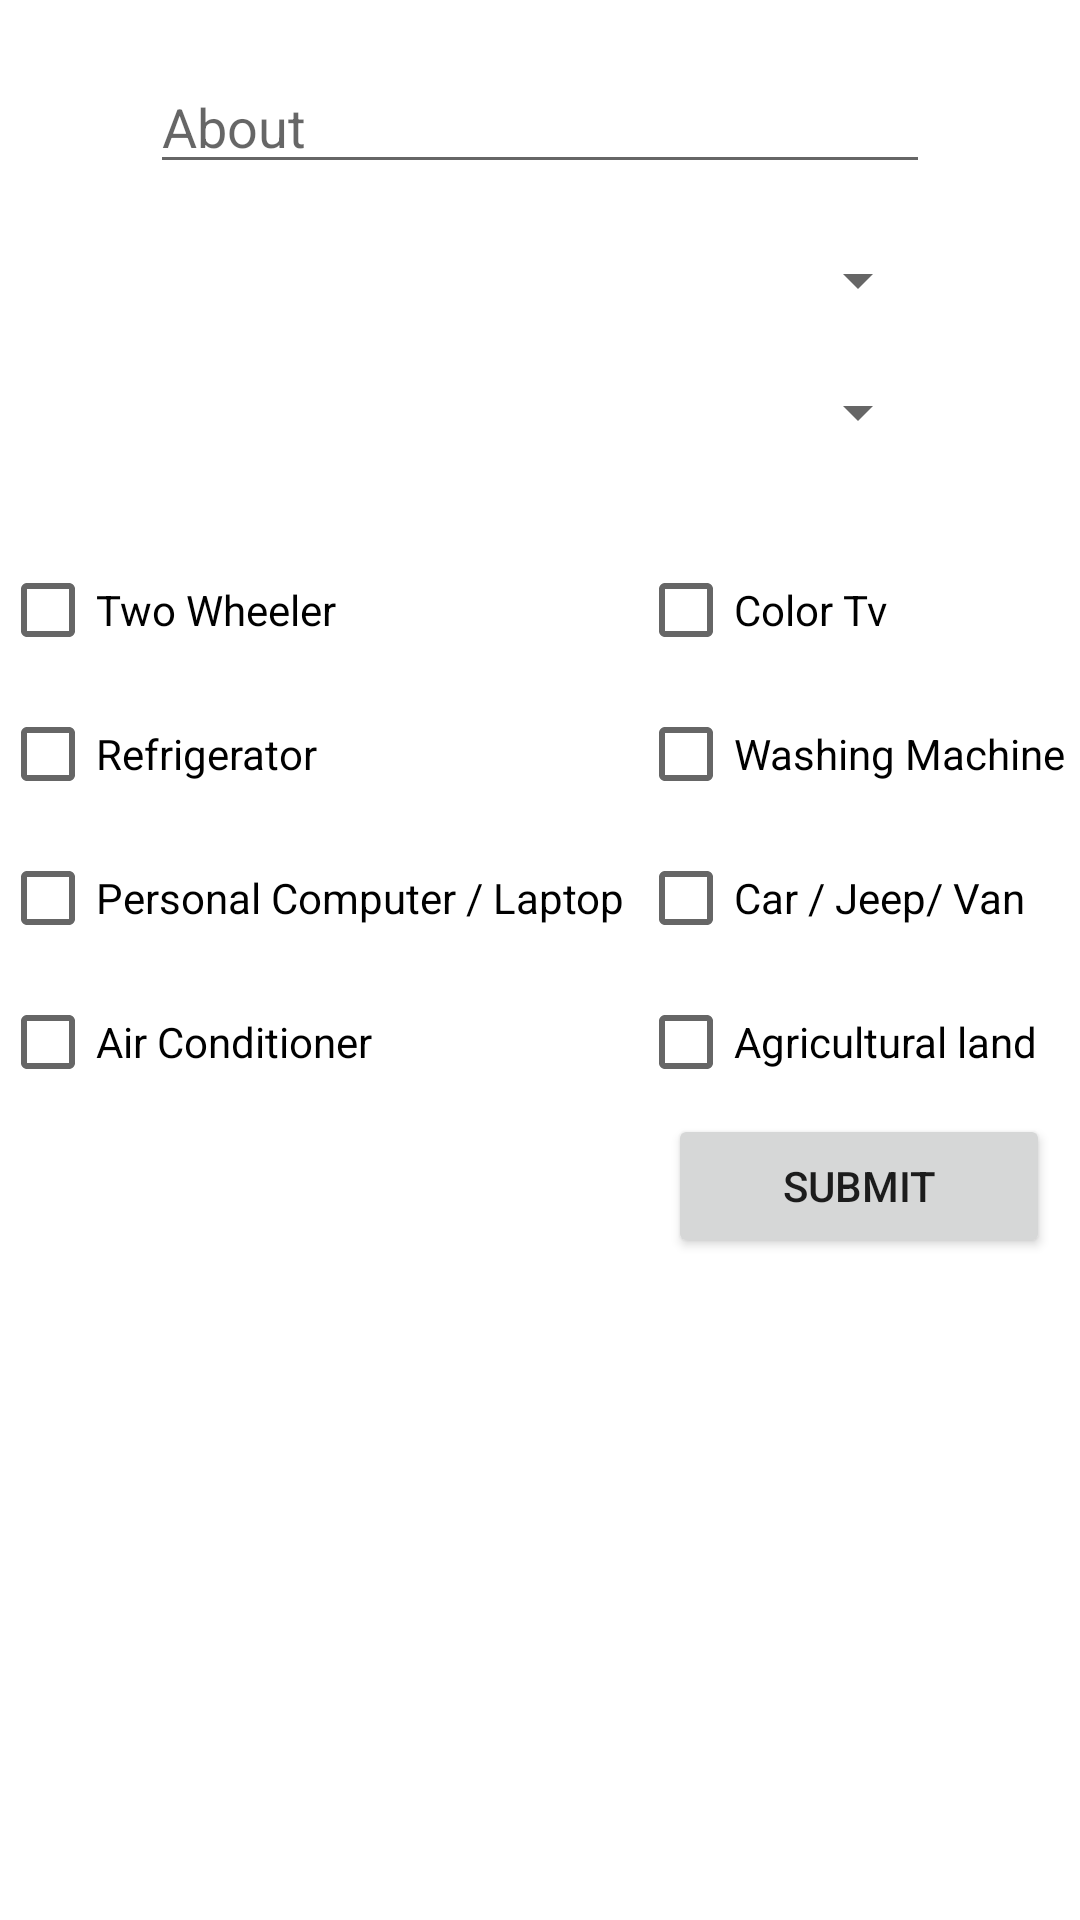

Layout XML and referenced resources for this Android screen:
<!-- AndroidManifest.xml: application theme Theme.Live_action_outer_side -->
<!-- res/layout/data.xml -->
<?xml version="1.0" encoding="utf-8"?>
<LinearLayout xmlns:android="http://schemas.android.com/apk/res/android"
    android:layout_width="match_parent"
    android:orientation="vertical"
    android:layout_height="match_parent">

    <EditText
        android:id="@+id/et_about"

        android:layout_width="match_parent"
        android:layout_height="wrap_content"
        android:layout_marginLeft="50dp"
        android:layout_marginTop="20dp"
        android:layout_marginRight="50dp"

        android:ems="10"
        android:hint="About"
        android:inputType="textPostalAddress" />
    <Spinner
        android:id="@+id/Edu_spn"
        android:layout_width="match_parent"
        android:layout_height="wrap_content"
        android:layout_marginLeft="50dp"
        android:layout_marginTop="20dp"
        android:layout_marginRight="50dp"
        android:text= "Education"/>
    <Spinner
        android:id="@+id/ocup_spn"
        android:layout_width="match_parent"
        android:layout_height="wrap_content"
        android:layout_marginLeft="50dp"
        android:layout_marginTop="20dp"
        android:layout_marginRight="50dp"
        android:text= "Occupation"/>


<LinearLayout
    android:orientation="horizontal"
    android:layout_height="300dp"
    android:layout_marginTop="30dp"
    android:layout_width="match_parent"
    android:gravity="center"  >
<LinearLayout
    android:orientation="vertical"
    android:layout_height="match_parent"
    android:layout_width="wrap_content"
    android:layout_weight="1">
    <CheckBox
        android:id="@+id/ckbx_twler"
        android:layout_width="wrap_content"

        android:layout_height="wrap_content"
        android:text="Two Wheeler"
        />
    <CheckBox
        android:id="@+id/ckbx_pc"
        android:layout_width="wrap_content"
        android:layout_height="wrap_content"


        android:text="Refrigerator"/>
    <CheckBox
        android:id="@+id/ckbx_ac"

        android:layout_width="wrap_content"
        android:layout_height="wrap_content"
        android:text="Personal Computer / Laptop"/>
    <CheckBox
        android:id="@+id/ckbx_refrigtr"

        android:layout_width="wrap_content"
        android:layout_height="wrap_content"
        android:text="Air Conditioner"/>


</LinearLayout>
    <LinearLayout
        android:orientation="vertical"
        android:layout_height="match_parent"
        android:layout_width="wrap_content"
        android:layout_weight="1">
        <CheckBox
            android:id="@+id/ckbx_clrtv"

            android:layout_width="wrap_content"
            android:layout_height="wrap_content"
            android:text="Color Tv"/>

        <CheckBox
            android:id="@+id/ckbx_wshingmchin"
            android:layout_width="wrap_content"
            android:layout_height="wrap_content"
            android:layout_marginRight="0dp"

            android:text="Washing Machine"/>
        <CheckBox
            android:id="@+id/ckbx_car"

            android:layout_width="wrap_content"
            android:layout_height="wrap_content"
            android:text="Car / Jeep/ Van"/>

        <CheckBox
            android:id="@+id/ckbx_agri"
            android:layout_width="wrap_content"


            android:layout_height="wrap_content"
            android:text="Agricultural land"/>

        <Button
            android:id="@+id/submit"
            android:layout_width="match_parent"
            android:layout_height="wrap_content"
            android:layout_marginRight="10dp"
            android:layout_marginLeft="10dp"
            android:text="Submit" />
    </LinearLayout>
</LinearLayout>


</LinearLayout>
<!-- resources referenced by this layout -->
<resources>
  <style name="Theme.Live_action_outer_side" parent="Theme.MaterialComponents.DayNight.DarkActionBar">
          
          <item name="colorPrimary">@color/purple_500</item>
          <item name="colorPrimaryVariant">@color/purple_700</item>
          <item name="colorOnPrimary">@color/white</item>
          
          <item name="colorSecondary">@color/teal_200</item>
          <item name="colorSecondaryVariant">@color/teal_700</item>
          <item name="colorOnSecondary">@color/black</item>
          
          <item name="android:statusBarColor">?attr/colorPrimaryVariant</item>
          
      </style>
  <!-- not gathered from this repository: default colours our renderer supplied (Android Studio template values) -->
  <color name="purple_500">#FF6200EE</color>
  <color name="purple_700">#FF3700B3</color>
  <color name="teal_200">#FF03DAC5</color>
  <color name="teal_700">#FF018786</color>
  <color name="black">#FF000000</color>
  <color name="white">#FFFFFFFF</color>
</resources>
